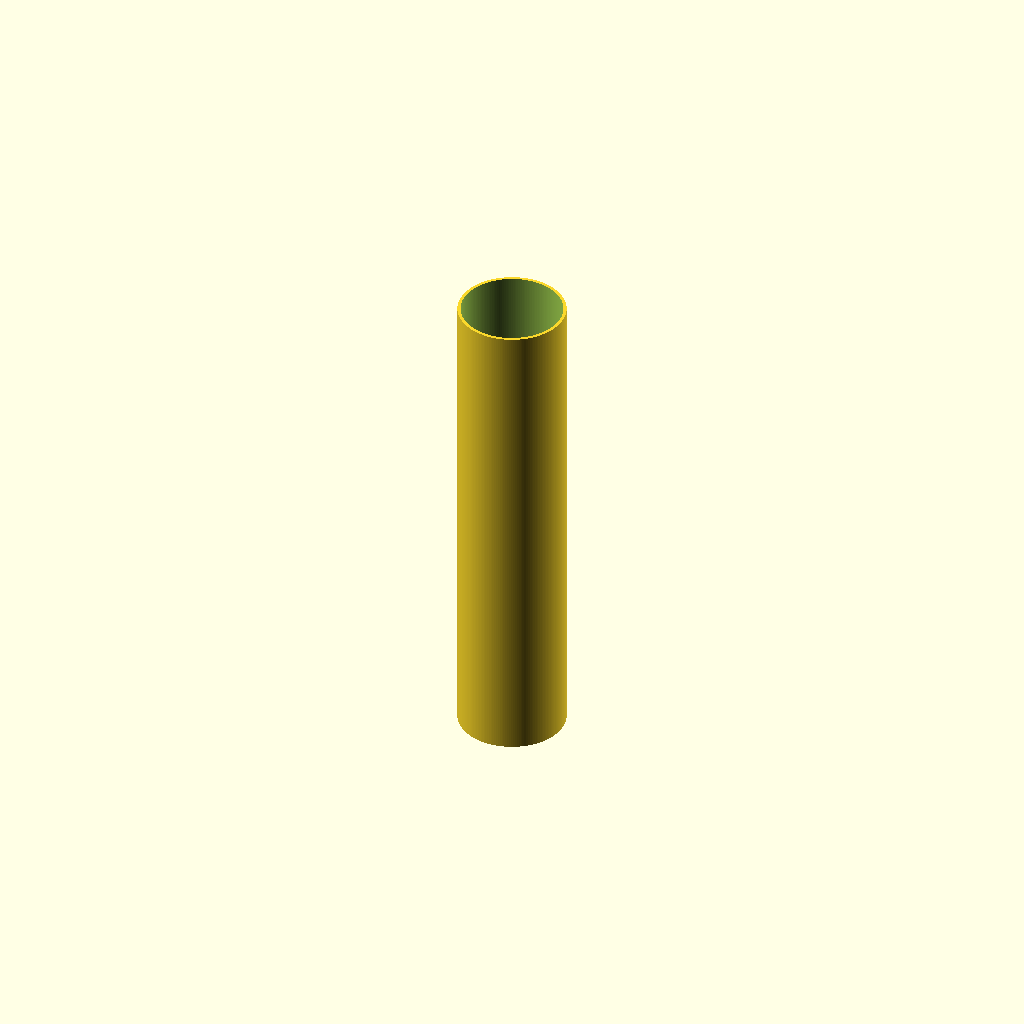
Cell 1: the model at its default parameters.
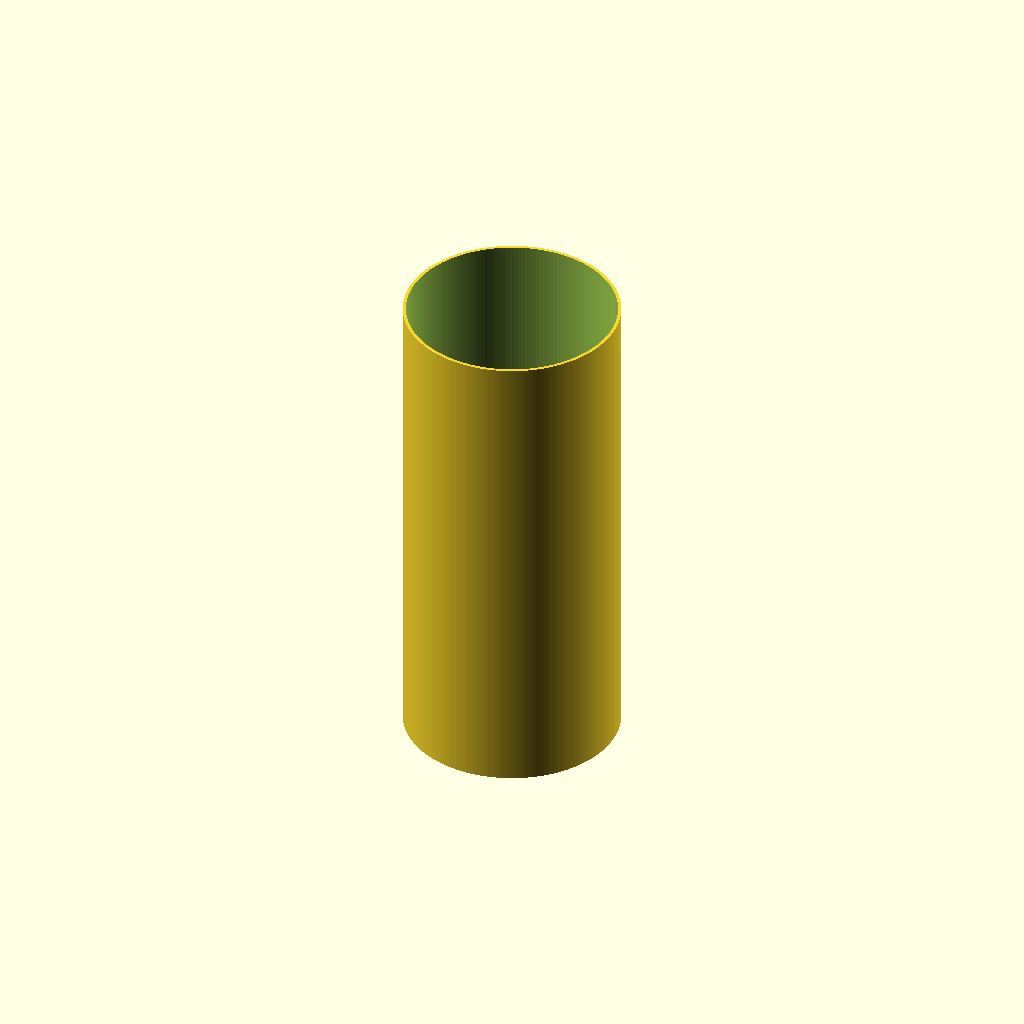
Cell 2 — od set to 220, the other parameters unchanged.
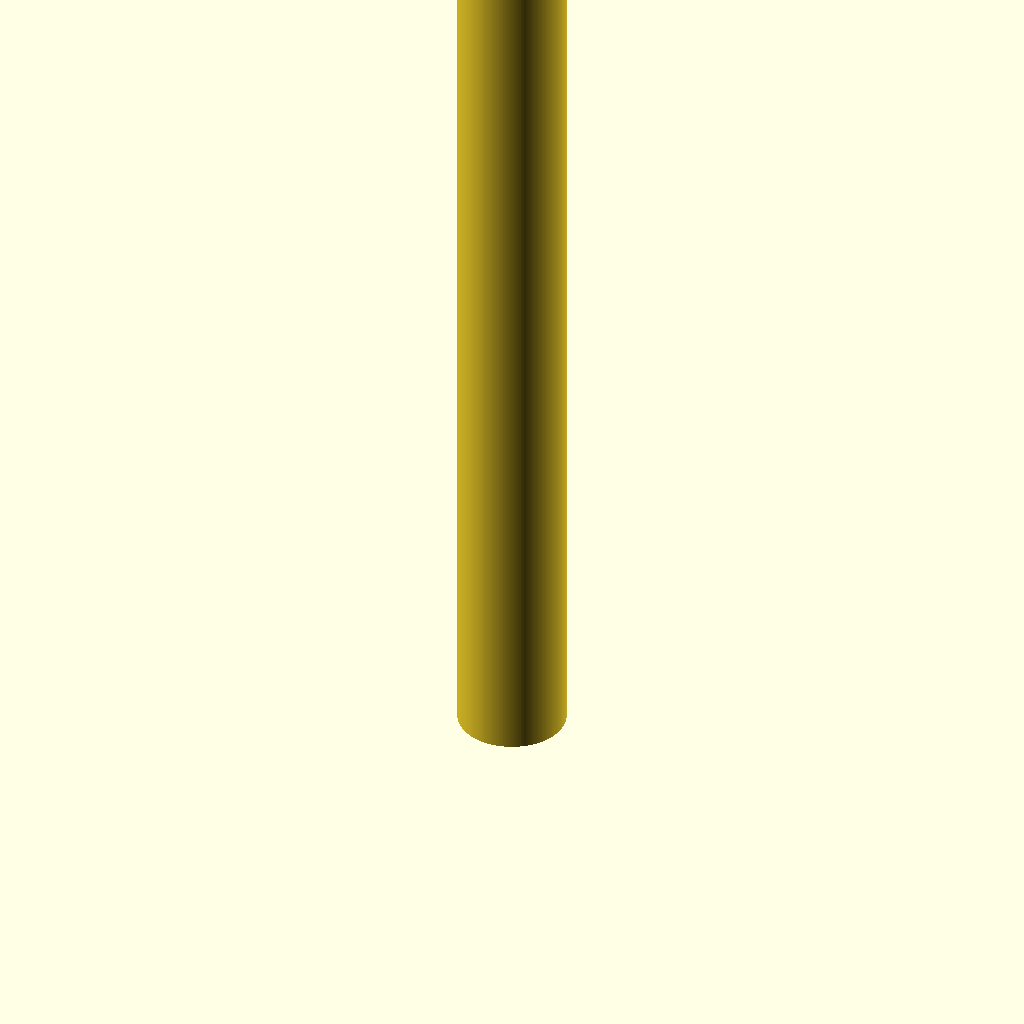
Cell 3 — len set to 1000, the other parameters unchanged.
All cells are drawn from one camera (rotation 55°, 0°, 25°, orthographic, colour scheme Cornfield), so only the parameter changes between them.
The OpenSCAD source (additional_study/matched_effort/results/direct_matched_calls/scad/ht_pipe__HT_110_pipe_500.scad):
$fn = 180;

// HT 110 pipe (approx.): OD 110 mm, wall 3.2 mm, length 500 mm
od = 110;
wall = 3.2;
id = od - 2*wall;
len = 500;

difference() {
  cylinder(h = len, d = od);
  translate([0,0,-0.1]) cylinder(h = len + 0.2, d = id);
}
Customizer parameters (derived from the source; name, type, default, range or options):
od: number, default 110
wall: number, default 3.2
len: number, default 500
